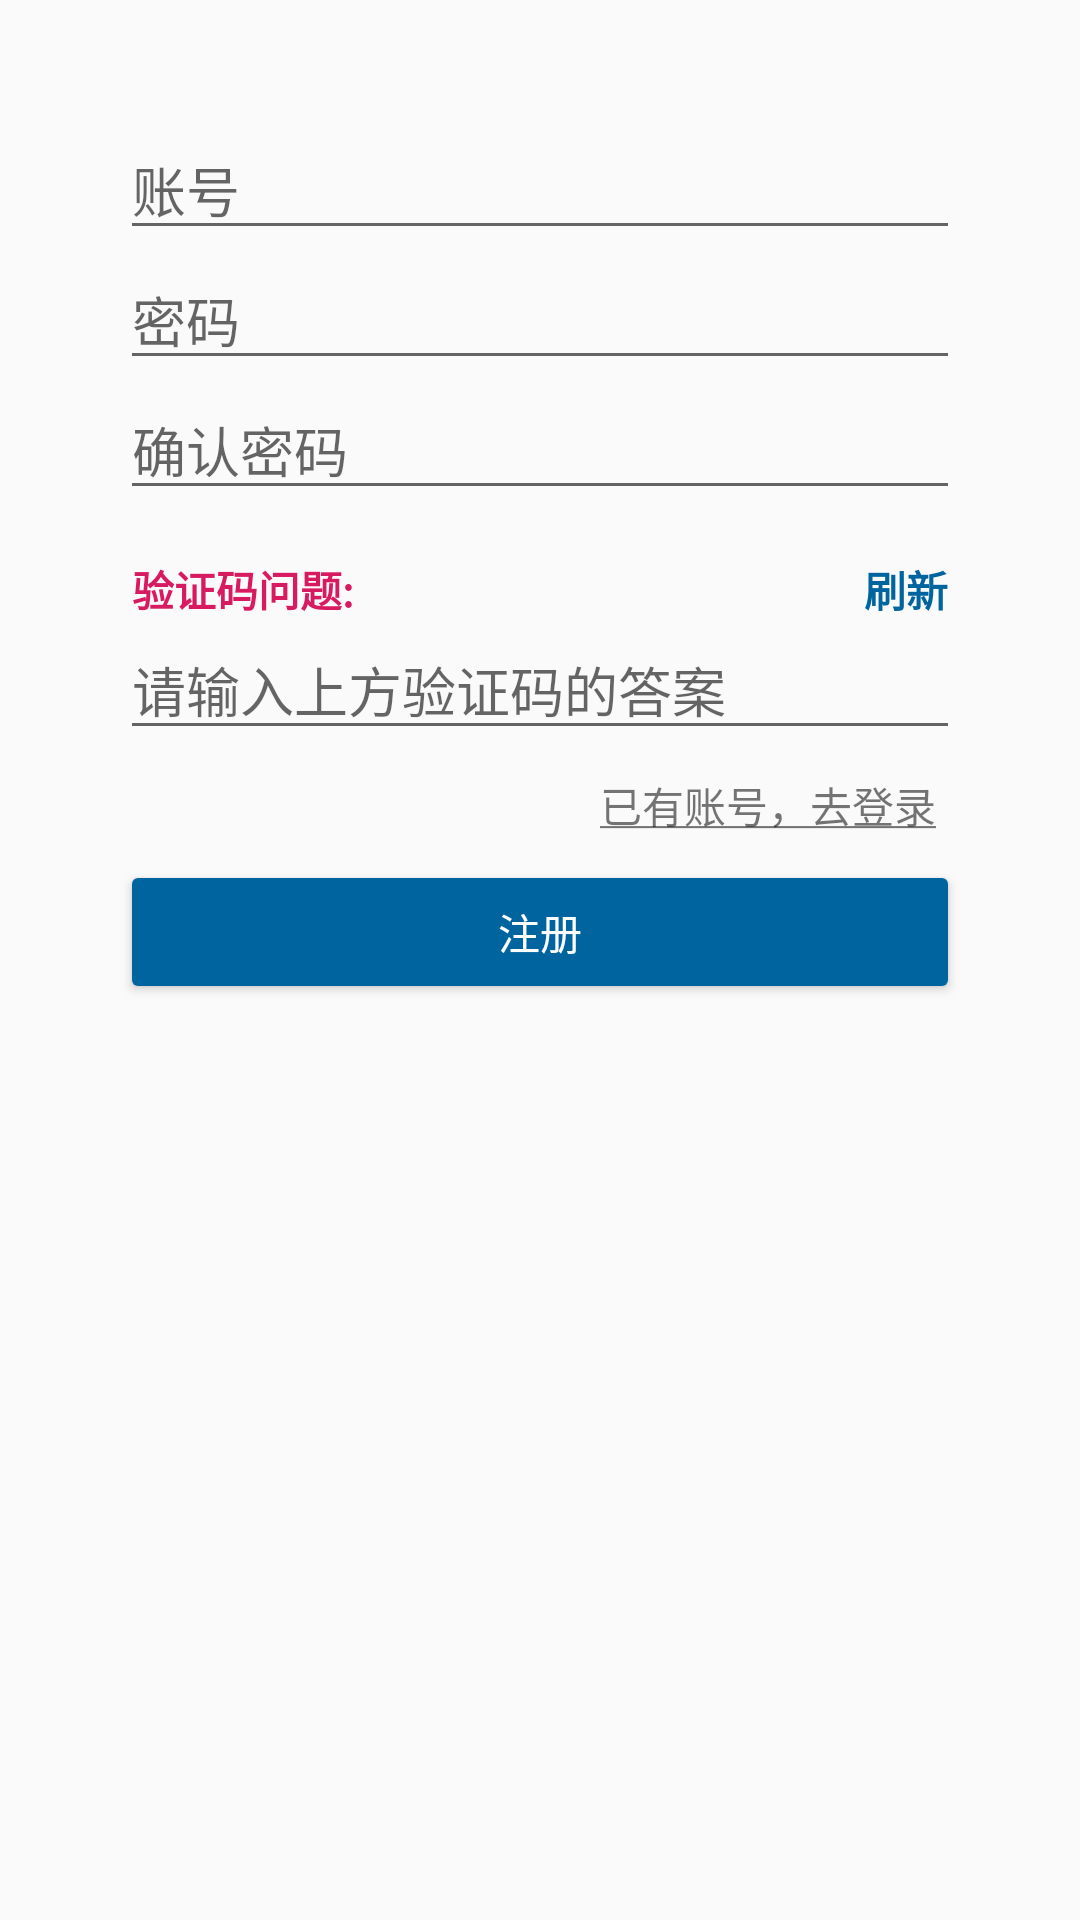

The Android layout XML behind this screen, and the referenced resources:
<!-- AndroidManifest.xml: application theme AppTheme -->
<!-- res/layout/signup.xml -->
<?xml version="1.0" encoding="utf-8"?>
<LinearLayout xmlns:android="http://schemas.android.com/apk/res/android" xmlns:tools="http://schemas.android.com/tools"
              android:orientation="vertical"
              android:layout_width="match_parent"
              android:layout_height="match_parent"
              android:padding="40dp">

    <EditText android:layout_width="match_parent"
              android:layout_height="wrap_content"
              android:hint="账号"
              android:id="@+id/name"
              android:inputType="textPersonName"/>

    <EditText android:layout_width="match_parent"
              android:layout_height="wrap_content"
              android:id="@+id/password"
              android:hint="密码"
              android:inputType="textPassword"/>

    <EditText android:layout_width="match_parent"
              android:layout_height="wrap_content"
              android:id="@+id/password2"
              android:hint="确认密码"
              android:inputType="textPassword"/>

    <LinearLayout android:layout_width="match_parent"
                  android:layout_height="wrap_content"
                  android:orientation="horizontal"
                  android:paddingTop="16dp"
                  android:paddingLeft="4dp"
                  android:paddingRight="4dp">

        <TextView android:text="验证码问题:  "
                  android:layout_width="wrap_content"
                  android:layout_height="wrap_content"
                  android:textColor="@color/colorAccent"
                  android:textStyle="bold"/>

        <TextView tools:text="1*1=?"
                  android:layout_width="0dp"
                  android:layout_height="wrap_content"
                  android:textColor="@color/colorAccent"
                  android:textStyle="bold"
                  android:layout_weight="1"
                  android:id="@+id/problem"/>

        <TextView android:id="@+id/refresh"
                  android:textColor="@color/colorPrimary"
                  android:textStyle="bold"
                  android:text="刷新"
                  android:layout_width="wrap_content"
                  android:layout_height="wrap_content"/>

    </LinearLayout>

    <EditText android:id="@+id/verification"
              android:layout_width="match_parent"
              android:layout_height="wrap_content"
              android:hint="请输入上方验证码的答案"/>

    <TextView android:id="@+id/switched"
              android:layout_width="wrap_content"
              android:layout_height="wrap_content"
              android:layout_gravity="right"
              android:text="@string/jump_to_signin"
              android:padding="8dp"/>

    <Button android:layout_width="match_parent"
            android:layout_height="wrap_content"
            android:id="@+id/post"
            android:backgroundTint="@color/colorPrimary"
            android:text="注册"
            android:textColor="@android:color/white"/>

</LinearLayout>
<!-- resources referenced by this layout -->
<resources>
  <color name="colorAccent">#D81B60</color>
  <color name="colorPrimary">#00659f</color>
  <string name="jump_to_signin">
          <u>已有账号，去登录</u>
      </string>
  <style name="AppTheme" parent="Theme.AppCompat.Light.NoActionBar">
          
          <item name="colorPrimary">@color/colorPrimary</item>
          <item name="colorPrimaryDark">@color/colorPrimaryDark</item>
          <item name="colorAccent">@color/colorAccent</item>
      </style>
  <color name="colorPrimaryDark">#00457f</color>
</resources>
